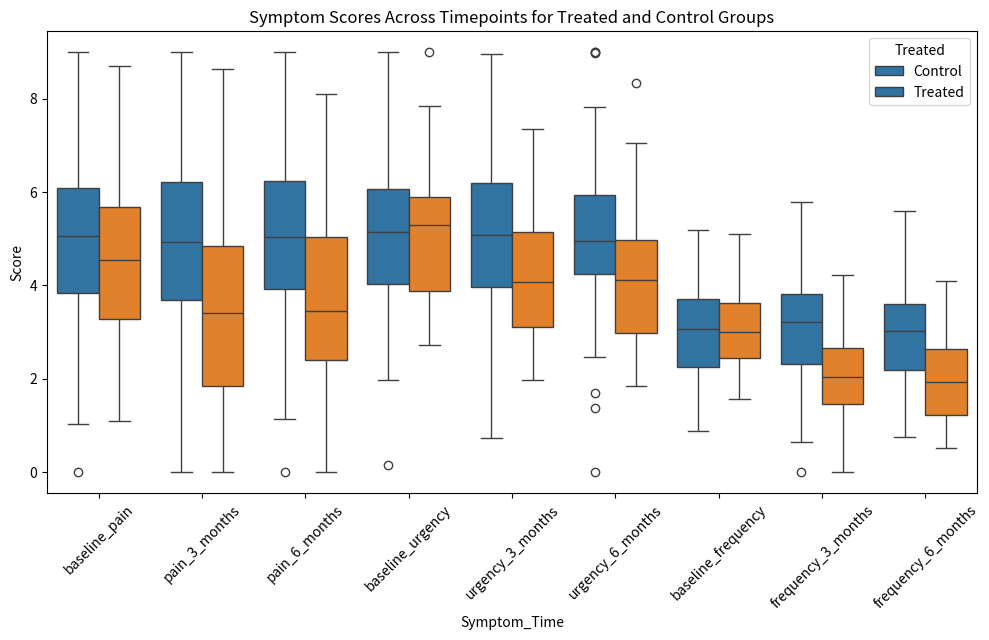

This figure's Python source:
import numpy as np
import pandas as pd
import matplotlib.pyplot as plt
import seaborn as sns
from scipy.spatial.distance import mahalanobis
from scipy.optimize import linear_sum_assignment
from scipy.stats import wilcoxon

# Define number of patients
n_treated = 50
n_controls = 100
n_patients = n_treated + n_controls

# Set seed for reproducibility
np.random.seed(42)

# Generate baseline symptom data
baseline_data = {
    "pain": np.clip(np.random.normal(loc=5, scale=2, size=n_patients), 0, 9),
    "urgency": np.clip(np.random.normal(loc=5, scale=1.5, size=n_patients), 0, 9),
    "frequency": np.clip(np.random.normal(loc=3, scale=1, size=n_patients), 0, 9),
}

# Create treated and control groups
treated = pd.DataFrame({
    'id': np.arange(n_treated),
    'is_treated': True,
    'baseline_pain': baseline_data["pain"][:n_treated],
    'baseline_urgency': baseline_data["urgency"][:n_treated],
    'baseline_frequency': baseline_data["frequency"][:n_treated],
})

controls = pd.DataFrame({
    'id': np.arange(n_treated, n_patients),
    'is_treated': False,
    'baseline_pain': baseline_data["pain"][n_treated:],
    'baseline_urgency': baseline_data["urgency"][n_treated:],
    'baseline_frequency': baseline_data["frequency"][n_treated:],
})

# Function to apply symptom changes over time
def apply_symptom_changes(df, treated_effect=(-1, 0.5), control_effect=(0, 0.5)):
    np.random.seed(42)
    
    for time in ['3_months', '6_months']:
        if df['is_treated'].iloc[0]:  # Treated group
            df[f'pain_{time}'] = np.clip(df['baseline_pain'] + np.random.normal(*treated_effect, len(df)), 0, 9)
            df[f'urgency_{time}'] = np.clip(df['baseline_urgency'] + np.random.normal(*treated_effect, len(df)), 0, 9)
            df[f'frequency_{time}'] = np.clip(df['baseline_frequency'] + np.random.normal(*treated_effect, len(df)), 0, 9)
        else:  # Control group
            df[f'pain_{time}'] = np.clip(df['baseline_pain'] + np.random.normal(*control_effect, len(df)), 0, 9)
            df[f'urgency_{time}'] = np.clip(df['baseline_urgency'] + np.random.normal(*control_effect, len(df)), 0, 9)
            df[f'frequency_{time}'] = np.clip(df['baseline_frequency'] + np.random.normal(*control_effect, len(df)), 0, 9)
    
    return df

# Apply changes
treated = apply_symptom_changes(treated, treated_effect=(-1, 0.5))
controls = apply_symptom_changes(controls, control_effect=(0, 0.5))

# Combine datasets
df_final = pd.concat([treated, controls]).reset_index(drop=True)

# --- Mahalanobis Distance Calculation ---
features = ['baseline_pain', 'baseline_urgency', 'baseline_frequency']

# Extract symptom matrices
X_treated = treated[features].values
X_controls = controls[features].values

# Compute covariance matrix and its inverse
cov_matrix = np.cov(np.vstack([X_treated, X_controls]).T)  
inv_cov_matrix = np.linalg.inv(cov_matrix)  

# Compute pairwise Mahalanobis distances
cost_matrix = np.zeros((n_treated, n_controls))
for i in range(n_treated):
    for j in range(n_controls):
        cost_matrix[i, j] = mahalanobis(X_treated[i], X_controls[j], inv_cov_matrix)

# Perform optimal pair matching using the Hungarian algorithm
row_ind, col_ind = linear_sum_assignment(cost_matrix)
matched_pairs = [(treated.iloc[i]['id'], controls.iloc[j]['id']) for i, j in zip(row_ind, col_ind)]

df_matched = pd.DataFrame(matched_pairs, columns=['treated_id', 'control_id'])

# Perform Wilcoxon Signed-Rank Test
def perform_wilcoxon_test(df_matched, treated, controls):
    test_results = []
    
    for symptom in ['pain_6_months', 'urgency_6_months', 'frequency_6_months']:
        treated_values = df_matched['treated_id'].map(treated.set_index('id')[symptom])
        control_values = df_matched['control_id'].map(controls.set_index('id')[symptom])
        
        stat, p_value = wilcoxon(treated_values, control_values)
        test_results.append((symptom, stat, p_value))
    
    return pd.DataFrame(test_results, columns=['Symptom', 'Wilcoxon_Statistic', 'P_Value'])

# Perform Wilcoxon test
df_wilcoxon_results = perform_wilcoxon_test(df_matched, treated, controls)

# Display results
print(df_wilcoxon_results)

# --- Data Visualization ---
def plot_boxplots(df):
    melted_df = df.melt(id_vars=['is_treated'], 
                        value_vars=['baseline_pain', 'pain_3_months', 'pain_6_months',
                                    'baseline_urgency', 'urgency_3_months', 'urgency_6_months',
                                    'baseline_frequency', 'frequency_3_months', 'frequency_6_months'],
                        var_name='Symptom_Time', value_name='Score')
    
    plt.figure(figsize=(12, 6))
    sns.boxplot(x='Symptom_Time', y='Score', hue='is_treated', data=melted_df)
    plt.xticks(rotation=45)
    plt.title('Symptom Scores Across Timepoints for Treated and Control Groups')
    plt.legend(title='Treated', labels=['Control', 'Treated'])
    plt.show()

# Generate box plots
plot_boxplots(df_final)
